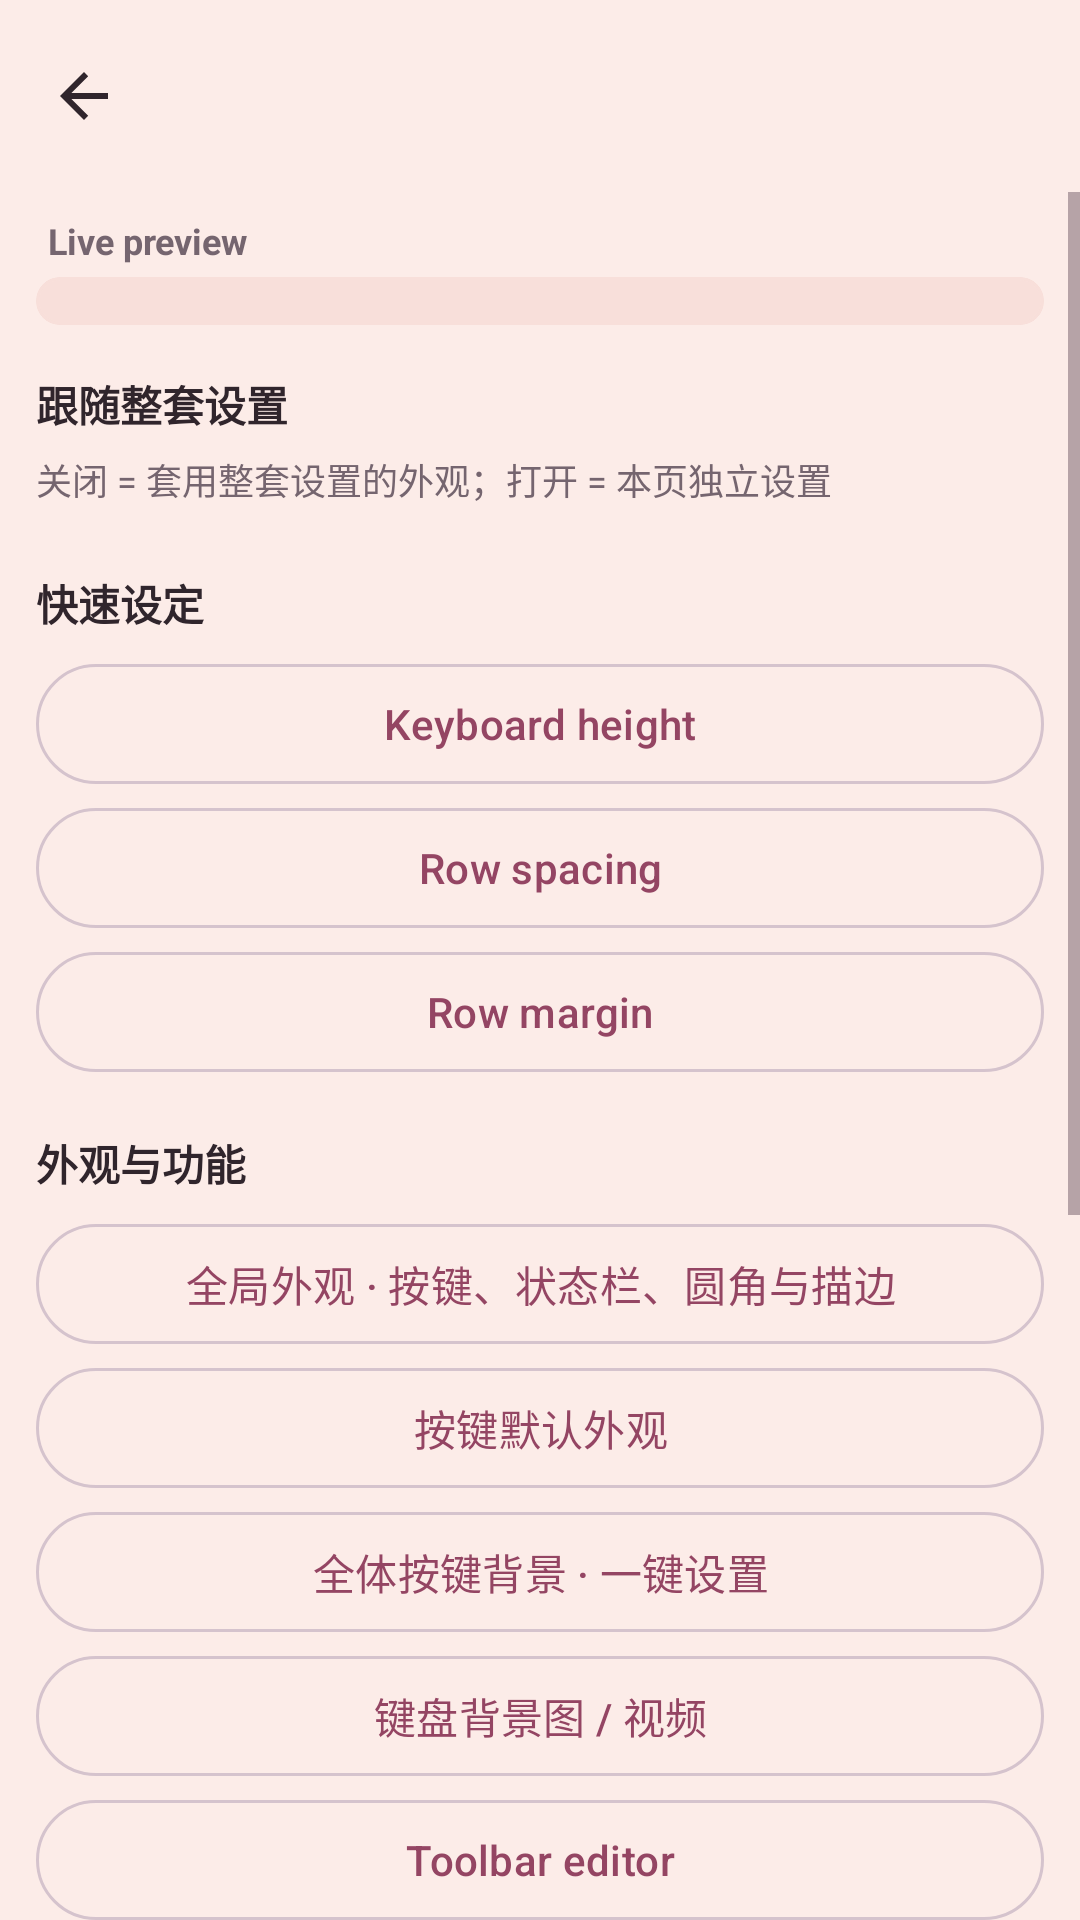

Produce the Android XML layout that renders to this screen, including the resource entries it uses.
<!-- AndroidManifest.xml: application theme Theme.TrimeAppTheme -->
<!-- res/layout/activity_custom_kb_edit.xml -->
<?xml version="1.0" encoding="utf-8"?>
<LinearLayout
    xmlns:android="http://schemas.android.com/apk/res/android"
    xmlns:app="http://schemas.android.com/apk/res-auto"
    android:layout_width="match_parent"
    android:layout_height="match_parent"
    android:background="@color/framework_background"
    android:orientation="vertical">

    <com.google.android.material.appbar.AppBarLayout
        android:id="@+id/cbe_app_bar"
        android:layout_width="match_parent"
        android:layout_height="wrap_content"
        android:background="@color/framework_background"
        app:elevation="0dp">

        <com.google.android.material.appbar.MaterialToolbar
            android:id="@+id/cbe_toolbar"
            android:layout_width="match_parent"
            android:layout_height="?attr/actionBarSize"
            app:navigationIcon="?attr/homeAsUpIndicator"
            app:navigationIconTint="?attr/colorOnSurface"
            app:titleTextColor="?attr/colorOnSurface" />
    </com.google.android.material.appbar.AppBarLayout>

    <ScrollView
        android:layout_width="match_parent"
        android:layout_height="0dp"
        android:layout_weight="1"
        android:clipToPadding="false"
        android:paddingBottom="24dp">

        <LinearLayout
            android:layout_width="match_parent"
            android:layout_height="wrap_content"
            android:orientation="vertical"
            android:paddingStart="12dp"
            android:paddingTop="8dp"
            android:paddingEnd="12dp">

            
            <TextView
                android:layout_width="wrap_content"
                android:layout_height="wrap_content"
                android:layout_marginStart="4dp"
                android:layout_marginBottom="4dp"
                android:text="@string/custom_kb_preview"
                android:textColor="?attr/colorOnSurfaceVariant"
                android:textSize="12sp"
                android:textStyle="bold" />

            <com.google.android.material.card.MaterialCardView
                android:layout_width="match_parent"
                android:layout_height="wrap_content"
                app:cardBackgroundColor="?attr/colorSurfaceVariant"
                app:cardCornerRadius="20dp"
                app:cardElevation="0dp">

                <LinearLayout
                    android:id="@+id/cbe_preview"
                    android:layout_width="match_parent"
                    android:layout_height="wrap_content"
                    android:orientation="vertical"
                    android:padding="8dp" />
            </com.google.android.material.card.MaterialCardView>

            <com.google.android.material.button.MaterialButton
                android:id="@+id/cbe_imported_layout"
                style="@style/Widget.Material3.Button.TonalButton"
                android:layout_width="match_parent"
                android:layout_height="wrap_content"
                android:layout_marginTop="8dp"
                android:visibility="gone" />

            <TextView
                android:layout_width="match_parent"
                android:layout_height="wrap_content"
                android:paddingTop="16dp"
                android:paddingBottom="6dp"
                android:text="跟随整套设置"
                android:textColor="?attr/colorOnSurface"
                android:textSize="14sp"
                android:textStyle="bold" />

            <TextView
                android:layout_width="match_parent"
                android:layout_height="wrap_content"
                android:paddingBottom="6dp"
                android:text="关闭 = 套用整套设置的外观；打开 = 本页独立设置"
                android:textColor="?attr/colorOnSurfaceVariant"
                android:textSize="12sp" />

            <LinearLayout
                android:id="@+id/cbe_follow_switches"
                android:layout_width="match_parent"
                android:layout_height="wrap_content"
                android:orientation="vertical" />

            <TextView
                android:layout_width="match_parent"
                android:layout_height="wrap_content"
                android:paddingTop="16dp"
                android:paddingBottom="6dp"
                android:text="快速设定"
                android:textColor="?attr/colorOnSurface"
                android:textSize="14sp"
                android:textStyle="bold" />

            <com.google.android.material.button.MaterialButton
                android:id="@+id/cbe_keyboard_height"
                style="@style/Widget.Material3.Button.OutlinedButton"
                android:layout_width="match_parent"
                android:layout_height="wrap_content"
                android:text="@string/custom_kb_keyboard_height" />
            <com.google.android.material.button.MaterialButton
                android:id="@+id/cbe_row_spacing"
                style="@style/Widget.Material3.Button.OutlinedButton"
                android:layout_width="match_parent"
                android:layout_height="wrap_content"
                android:text="@string/custom_kb_row_spacing" />
            <com.google.android.material.button.MaterialButton
                android:id="@+id/cbe_row_margin"
                style="@style/Widget.Material3.Button.OutlinedButton"
                android:layout_width="match_parent"
                android:layout_height="wrap_content"
                android:text="@string/custom_kb_row_margin" />

            <TextView
                android:layout_width="match_parent"
                android:layout_height="wrap_content"
                android:paddingTop="16dp"
                android:paddingBottom="6dp"
                android:text="外观与功能"
                android:textColor="?attr/colorOnSurface"
                android:textSize="14sp"
                android:textStyle="bold" />

            <com.google.android.material.button.MaterialButton
                android:id="@+id/cbe_global_appearance"
                style="@style/Widget.Material3.Button.OutlinedButton"
                android:layout_width="match_parent"
                android:layout_height="wrap_content"
                android:text="全局外观 · 按键、状态栏、圆角与描边" />
            <com.google.android.material.button.MaterialButton
                android:id="@+id/cbe_key_appearance"
                style="@style/Widget.Material3.Button.OutlinedButton"
                android:layout_width="match_parent"
                android:layout_height="wrap_content"
                android:text="按键默认外观" />
            <com.google.android.material.button.MaterialButton
                android:id="@+id/cbe_all_keys_bg"
                style="@style/Widget.Material3.Button.OutlinedButton"
                android:layout_width="match_parent"
                android:layout_height="wrap_content"
                android:text="全体按键背景 · 一键设置" />
            <com.google.android.material.button.MaterialButton
                android:id="@+id/cbe_keyboard_bg"
                style="@style/Widget.Material3.Button.OutlinedButton"
                android:layout_width="match_parent"
                android:layout_height="wrap_content"
                android:text="键盘背景图 / 视频" />
            <com.google.android.material.button.MaterialButton
                android:id="@+id/cbe_toolbar_edit"
                style="@style/Widget.Material3.Button.OutlinedButton"
                android:layout_width="match_parent"
                android:layout_height="wrap_content"
                android:text="@string/toolbar_edit" />
            <com.google.android.material.button.MaterialButton
                android:id="@+id/cbe_layout_options"
                style="@style/Widget.Material3.Button.OutlinedButton"
                android:layout_width="match_parent"
                android:layout_height="wrap_content"
                android:text="布局与切换行为" />
            <com.google.android.material.button.MaterialButton
                android:id="@+id/cbe_fonts"
                style="@style/Widget.Material3.Button.OutlinedButton"
                android:layout_width="match_parent"
                android:layout_height="wrap_content"
                android:text="字体与字号（当前布局）" />
            <com.google.android.material.button.MaterialButton
                android:id="@+id/cbe_floating_candidates"
                style="@style/Widget.Material3.Button.OutlinedButton"
                android:layout_width="match_parent"
                android:layout_height="wrap_content"
                android:text="悬浮候选窗编辑" />
            <com.google.android.material.button.MaterialButton
                android:id="@+id/cbe_copy_bindings"
                style="@style/Widget.Material3.Button.OutlinedButton"
                android:layout_width="match_parent"
                android:layout_height="wrap_content"
                android:text="复制其它键盘整套绑定" />
            <com.google.android.material.button.MaterialButton
                android:id="@+id/cbe_functions"
                style="@style/Widget.Material3.Button.OutlinedButton"
                android:layout_width="match_parent"
                android:layout_height="wrap_content"
                android:text="自定义功能" />

            <TextView android:layout_width="match_parent" android:layout_height="wrap_content"
                android:text="键盘结构 · 点击编辑，长按拖动" android:textSize="14sp" android:textStyle="bold"
                android:textColor="?attr/colorOnSurface" android:paddingTop="20dp" android:paddingBottom="12dp" />
            <LinearLayout
                android:id="@+id/cbe_rows"
                android:layout_width="match_parent"
                android:layout_height="wrap_content"
                android:orientation="vertical" />

            <com.google.android.material.button.MaterialButton
                android:id="@+id/cbe_add_row"
                style="@style/Widget.Material3.Button.TonalButton"
                android:layout_width="wrap_content"
                android:layout_height="wrap_content"
                android:layout_gravity="center_horizontal"
                android:layout_marginTop="12dp"
                android:text="@string/custom_kb_add_row"
                app:cornerRadius="14dp"
                app:icon="@drawable/ic_baseline_add_24" />
        </LinearLayout>
    </ScrollView>
</LinearLayout>
<!-- resources referenced by this layout -->
<resources>
  <color name="framework_background">#FCECE8</color>
  <string name="custom_kb_add_row">Add row</string>
  <string name="custom_kb_keyboard_height">Keyboard height</string>
  <string name="custom_kb_preview">Live preview</string>
  <string name="custom_kb_row_margin">Row margin</string>
  <string name="custom_kb_row_spacing">Row spacing</string>
  <string name="toolbar_edit">Toolbar editor</string>
  <color name="settings_surface_variant">#F8DFDA</color>
  <color name="settings_surface">#FFFAF6</color>
  <color name="settings_outline">#D5C3CD</color>
  <color name="m3_primary">#944563</color>
  <color name="m3_on_primary">#FFFFFF</color>
  <style name="Widget.Trime.Toolbar" parent="Widget.Material3.Toolbar">
          <item name="titleTextAppearance">@style/TextAppearance.Trime.ToolbarTitle</item>
          <item name="android:minHeight">?attr/actionBarSize</item>
      </style>
  <color name="framework_text_primary">#30252C</color>
  <color name="framework_text_secondary">#75656F</color>
  <color name="m3_primary_container">#FFDAE6</color>
  <color name="m3_on_primary_container">#3D0B24</color>
  <color name="m3_secondary_container">#F1DFE7</color>
  <color name="m3_on_secondary_container">#372C34</color>
  <color name="m3_tertiary">#695780</color>
  <color name="m3_on_tertiary">#FFFFFF</color>
  <color name="m3_tertiary_container">#EEDDFA</color>
  <color name="m3_on_tertiary_container">#281638</color>
  <color name="colorPrimaryDark">#2D2F30</color>
  <color name="framework_control_normal">#76616C</color>
  <color name="framework_control_highlight">#1F944563</color>
  <color name="framework_foreground">#30252C</color>
  <style name="TextAppearance.Trime.ToolbarTitle" parent="TextAppearance.Material3.TitleLarge">
          <item name="android:textSize">22sp</item>
          <item name="android:fontFamily">sans-serif-medium</item>
      </style>
</resources>
